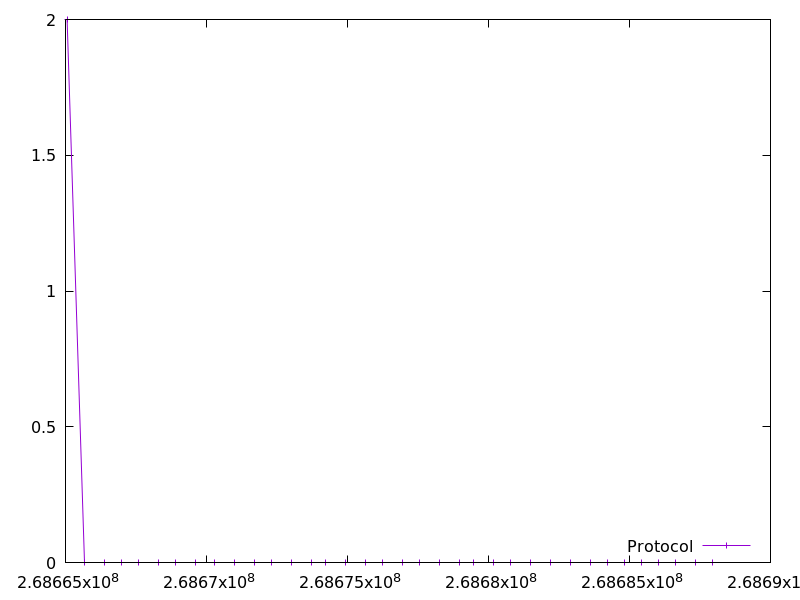

The data file committed next to this chart (first rows):
268665057.543705, 2.0
268665663, 0.0
268666368, 0.0
268666973, 0.0
268667579, 0.0
268668284, 0.0
268668890, 0.0
268669596, 0.0
268670302, 0.0
268671008, 0.0
268671714, 0.0
268672321, 0.0
268673026, 0.0
268673731, 0.0
268674236, 0.0
268674941, 0.0
268675647, 0.0
268676255, 0.0
268676960, 0.0
268677566, 0.0
268678272, 0.0
268678977, 0.0
268679483, 0.0
268680189, 0.0
268680795, 0.0
268681500, 0.0
268682206, 0.0
268682912, 0.0
268683617, 0.0
268684222, 0.0
268684827, 0.0
268685433, 0.0
268686040, 0.0
268686645, 0.0
268687351, 0.0
268687957, 0.0
